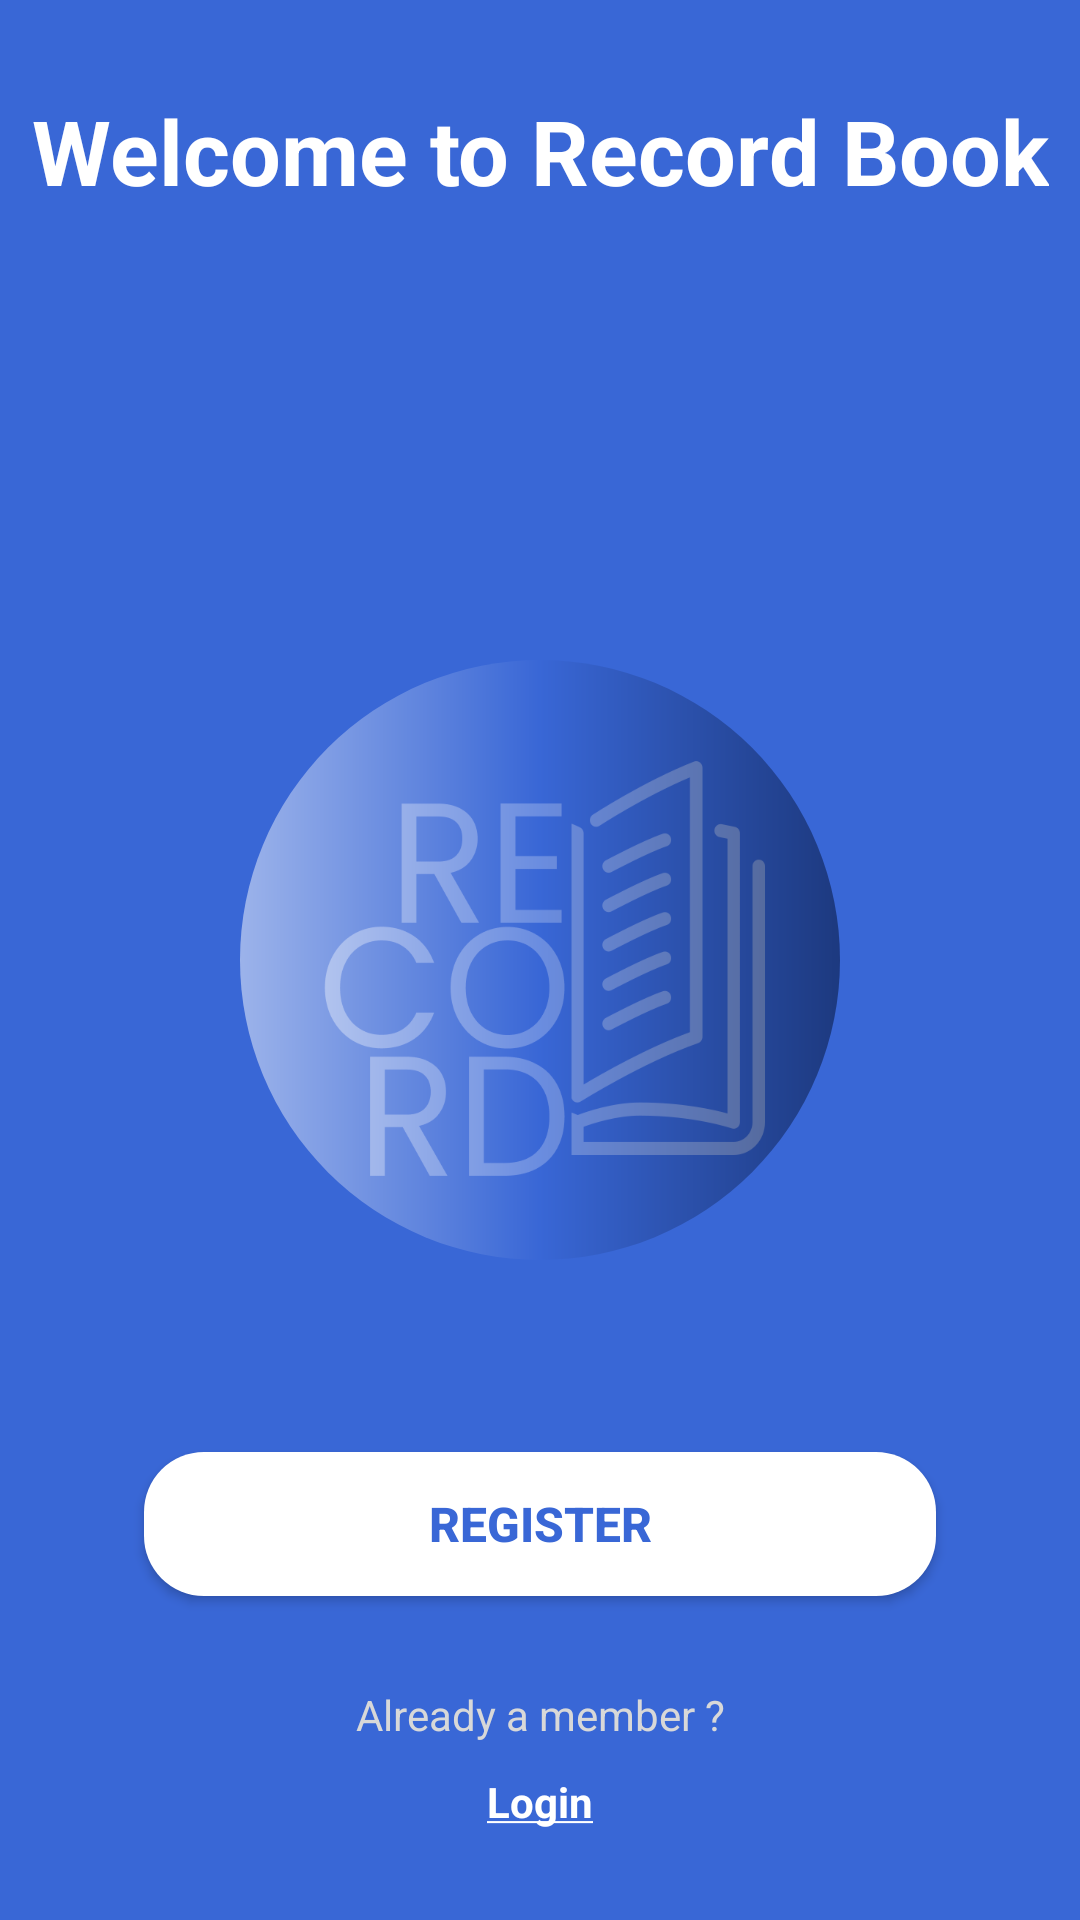

Write the Android layout XML for this screen, with the resource values it uses.
<!-- AndroidManifest.xml: application theme Theme.RECORDBOOK -->
<!-- res/layout/activity_main.xml -->
<?xml version="1.0" encoding="utf-8"?>
<RelativeLayout xmlns:android="http://schemas.android.com/apk/res/android"
    xmlns:app="http://schemas.android.com/apk/res-auto"
    xmlns:tools="http://schemas.android.com/tools"
    android:layout_width="match_parent"
    android:layout_height="match_parent"
    android:background="@color/background"
    tools:context=".MainActivity">

    <androidx.constraintlayout.widget.ConstraintLayout
        android:layout_width="match_parent"
        android:layout_height="match_parent">

        <TextView
            android:layout_width="wrap_content"
            android:layout_height="wrap_content"
            android:layout_marginTop="30dp"
            android:text="@string/welcome_to_record_book"
            android:textColor="@color/white"
            android:textSize="30sp"
            app:layout_constraintEnd_toEndOf="parent"
            app:layout_constraintStart_toStartOf="parent"
            app:layout_constraintTop_toTopOf="parent"

            />

        <Button
            android:id="@+id/sign_up_home"
            android:layout_width="match_parent"
            android:layout_height="wrap_content"
            android:layout_marginHorizontal="48dp"
            android:layout_marginBottom="100dp"
            android:background="@drawable/button_design3"
            android:padding="10dp"
            android:text="@string/register_home"
            android:textAlignment="center"
            android:textColor="@color/background"
            android:textSize="16sp"
            android:textStyle="bold"

            app:layout_constraintBottom_toTopOf="@id/already_member"
            app:layout_constraintEnd_toEndOf="parent"
            app:layout_constraintStart_toStartOf="parent" />

        <TextView
            android:id="@+id/already_member"
            android:layout_width="wrap_content"
            android:layout_height="wrap_content"
            android:layout_marginTop="30dp"
            android:text="@string/already_a_member"
            android:textColor="#D8D8D8"
            app:layout_constraintEnd_toEndOf="parent"
            app:layout_constraintStart_toStartOf="parent"
            app:layout_constraintTop_toBottomOf="@id/sign_up_home" />

        <TextView
            android:id="@+id/sign_in_home"
            android:layout_width="wrap_content"
            android:layout_height="wrap_content"
            android:layout_marginTop="10dp"
            android:layout_marginBottom="30dp"
            android:text="@string/login_home"
            android:textColor="@color/white"
            app:layout_constraintBottom_toBottomOf="parent"
            app:layout_constraintEnd_toEndOf="parent"
            app:layout_constraintStart_toStartOf="parent"
            app:layout_constraintTop_toBottomOf="@id/already_member" />
    </androidx.constraintlayout.widget.ConstraintLayout>

    <ImageView
        android:id="@+id/centerlog"
        android:layout_width="150dp"
        android:layout_height="150dp"
        android:layout_centerInParent="true"
        android:layout_marginBottom="30dp"
        android:alpha="0.5"
        android:background="@drawable/recordbook_logo"
        app:layout_constraintEnd_toEndOf="parent"
        app:layout_constraintStart_toStartOf="parent"
        >

    </ImageView>

    <ImageView
        android:layout_width="200dp"
        android:layout_height="200dp"
        android:layout_centerInParent="true"
        android:layout_marginBottom="30dp"

        android:alpha="0.5"
        android:background="@drawable/homepage_backstar"
        app:layout_constraintEnd_toEndOf="parent"
        app:layout_constraintStart_toStartOf="parent">

    </ImageView>

</RelativeLayout>
<!-- resources referenced by this layout -->
<resources>
  <color name="background">#3967d6</color>
  <color name="white">#FFFFFFFF</color>
  <!-- drawable button_design3 (drawable) -->
  <?xml version="1.0" encoding="utf-8"?>
  <shape xmlns:android="http://schemas.android.com/apk/res/android"
      android:shape="rectangle">
      <solid android:color="@color/white">
  
      </solid>
      <corners android:radius="20dp">
  
      </corners>
  
  </shape>
  <!-- drawable homepage_backstar (drawable) -->
  <?xml version="1.0" encoding="utf-8"?>
  <shape xmlns:android="http://schemas.android.com/apk/res/android"
      android:shape="oval">
      <gradient
          android:centerColor="@color/background"
          android:endColor="#010C29"
          android:startColor="@color/white"
          android:gradientRadius="-400dp"
          >
  
      </gradient>
  
  
  
  
  
  
  </shape>
  <!-- drawable recordbook_logo: png bitmap (drawable, 24973 bytes) -->
  <string name="already_a_member">Already a member ?</string>
  <string name="login_home"><u><b>Login</b></u></string>
  <string name="register_home">REGISTER</string>
  <string name="welcome_to_record_book"><b>Welcome to Record Book</b></string>
  <style name="Theme.RECORDBOOK" parent="Theme.AppCompat.Light.NoActionBar">
          
          <item name="colorPrimary">@color/purple_500</item>
          <item name="colorPrimaryVariant">@color/purple_700</item>
          <item name="colorOnPrimary">@color/white</item>
          
          <item name="colorSecondary">@color/teal_200</item>
          <item name="colorSecondaryVariant">@color/teal_700</item>
          <item name="colorOnSecondary">@color/black</item>
          
          <item name="android:statusBarColor" tools:targetApi="l">@color/background</item>
          
          <item name="android:windowAnimationStyle">@style/dialog_animation</item>
      </style>
  <color name="purple_500">#FF6200EE</color>
  <color name="purple_700">#FF3700B3</color>
  <color name="teal_200">#FF03DAC5</color>
  <color name="teal_700">#FF018786</color>
  <color name="black">#FF000000</color>
  <style name="dialog_animation">
          <item name="android:windowEnterAnimation">@android:anim/fade_in</item>
          <item name="android:windowExitAnimation">@android:anim/fade_out</item>
      </style>
</resources>
